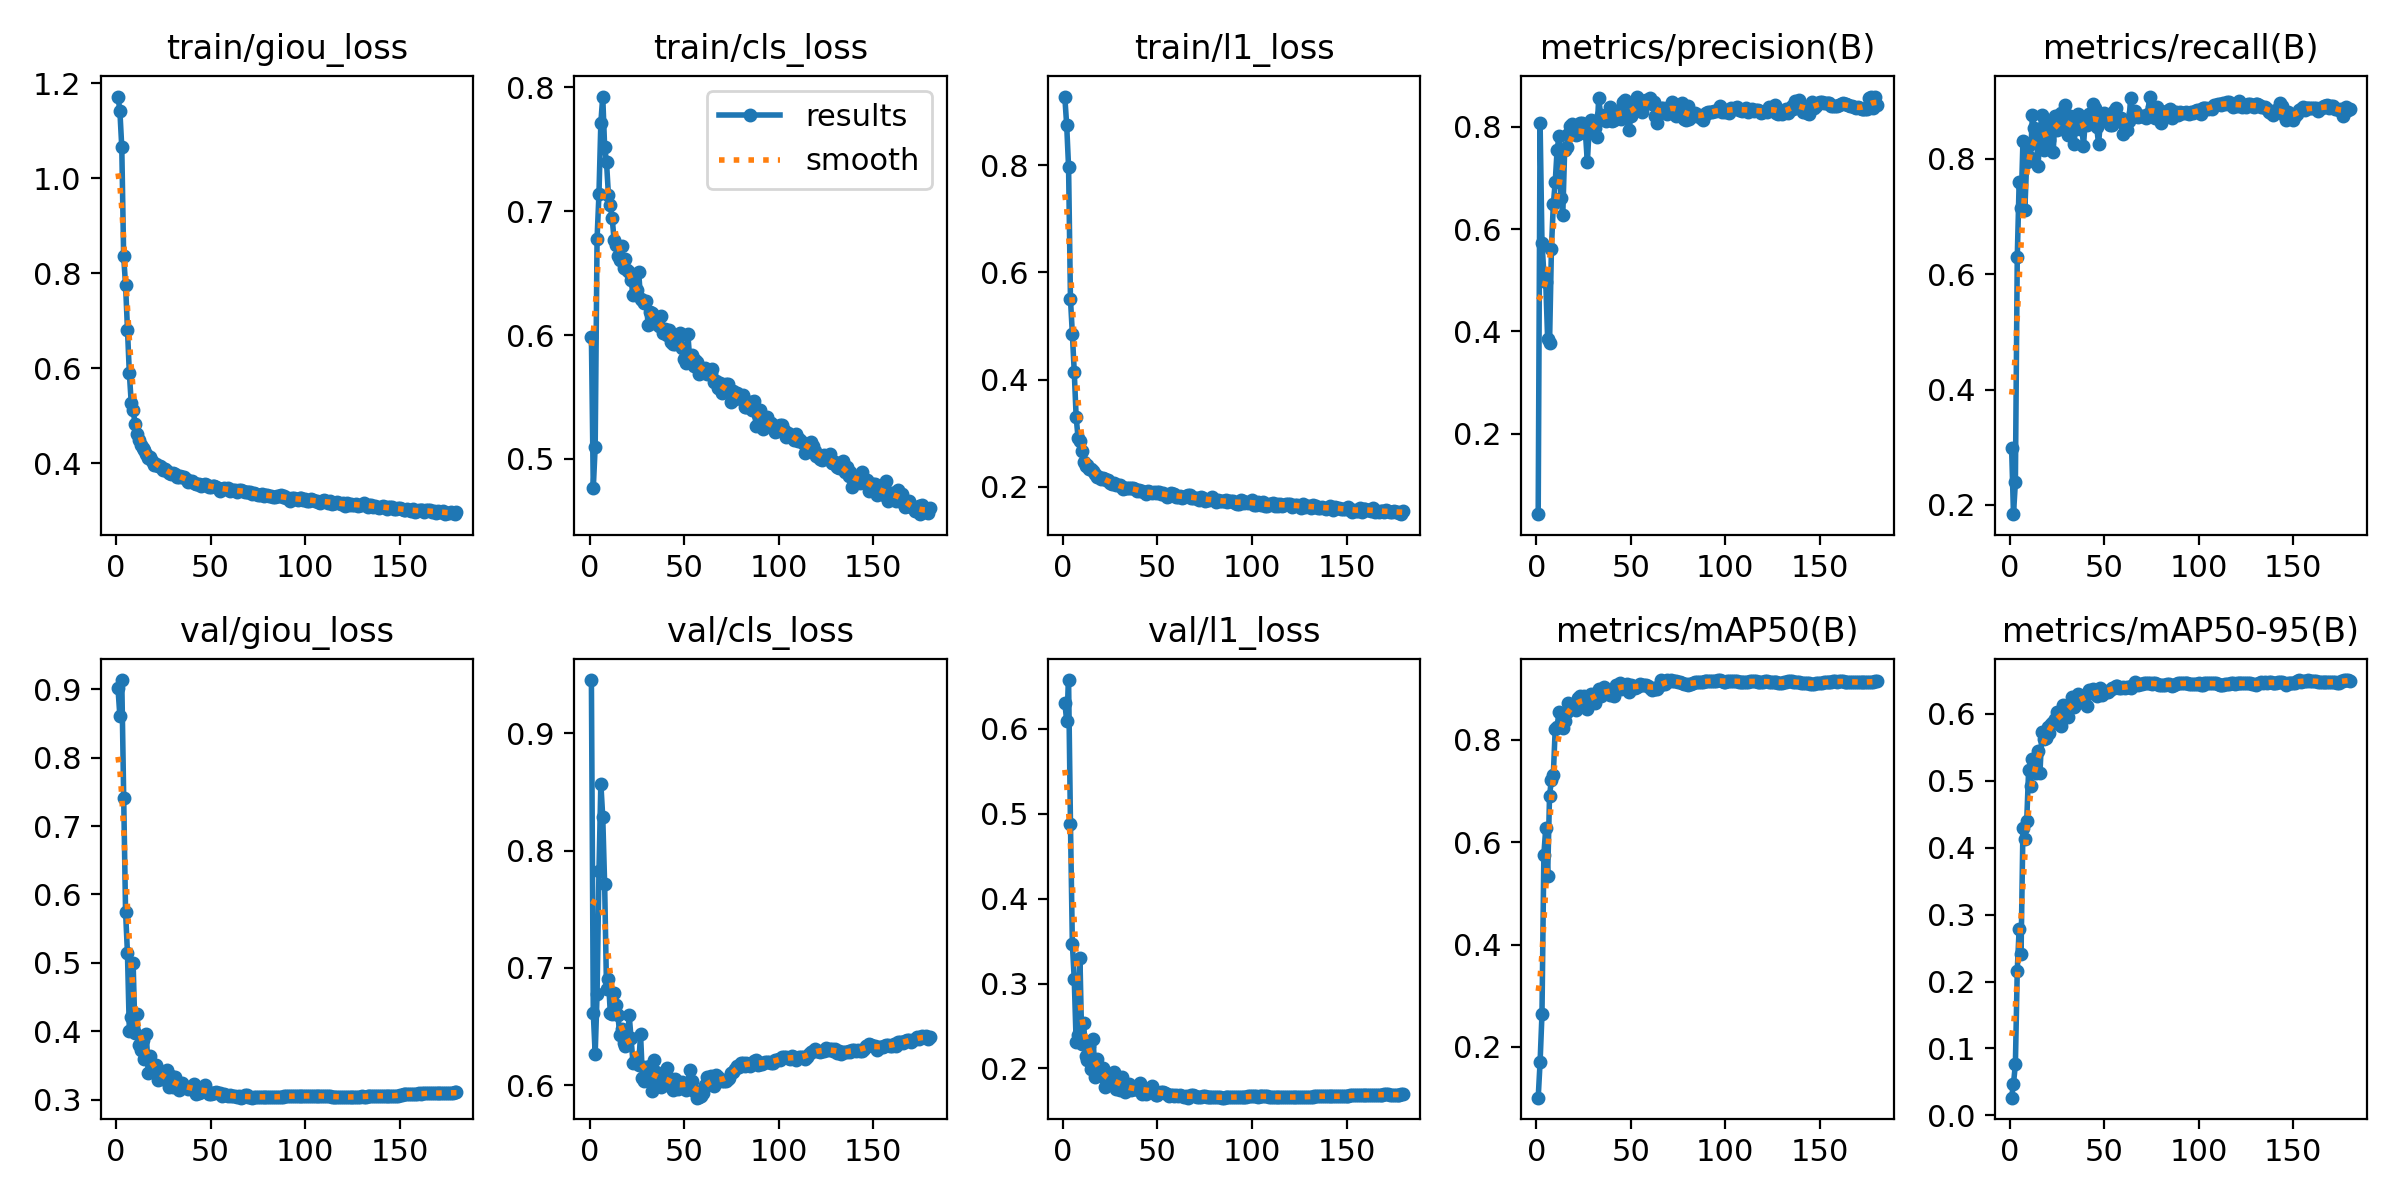

The file beside this chart, header and first rows:
epoch, train/giou_loss, train/cls_loss, train/l1_loss, metrics/precision(B), metrics/recall(B), metrics/mAP50(B), metrics/mAP50-95(B), val/giou_loss, val/cls_loss, val/l1_loss, lr/pg0, lr/pg1, lr/pg2
1, 1.172, 0.5982, 0.9279, 0.0427, 0.2995, 0.1007, 0.02638, 0.9016, 0.9453, 0.6308, 0.09046, 9.55e-06, 9.55e-06
2, 1.141, 0.4764, 0.8747, 0.8079, 0.184, 0.1701, 0.04733, 0.8604, 0.6618, 0.6095, 0.08087, 1.915e-05, 1.915e-05
3, 1.065, 0.5099, 0.7962, 0.5738, 0.239, 0.2639, 0.07601, 0.9134, 0.6266, 0.6574, 0.07128, 2.875e-05, 2.875e-05
4, 0.8355, 0.6776, 0.5499, 0.5129, 0.6293, 0.5756, 0.2165, 0.7415, 0.6778, 0.4885, 0.06169, 3.835e-05, 3.835e-05
5, 0.7758, 0.7139, 0.4857, 0.497, 0.76, 0.6283, 0.2792, 0.5747, 0.7825, 0.347, 0.0521, 4.795e-05, 4.795e-05
6, 0.6805, 0.7713, 0.4146, 0.3842, 0.7154, 0.5335, 0.2414, 0.5146, 0.857, 0.3049, 0.04251, 5.755e-05, 5.755e-05
7, 0.5897, 0.7925, 0.3309, 0.3771, 0.8304, 0.691, 0.4289, 0.4006, 0.8287, 0.2313, 0.03292, 6.715e-05, 6.715e-05
8, 0.5274, 0.7519, 0.2918, 0.5619, 0.7118, 0.7218, 0.4126, 0.4214, 0.7718, 0.2392, 0.02333, 7.675e-05, 7.675e-05
9, 0.5133, 0.7395, 0.2856, 0.6486, 0.7949, 0.7314, 0.4403, 0.5002, 0.6824, 0.3305, 0.01374, 8.635e-05, 8.635e-05
10, 0.4833, 0.7133, 0.267, 0.6917, 0.8238, 0.8217, 0.5156, 0.3979, 0.6908, 0.2288, 0.004146, 9.595e-05, 9.595e-05
11, 0.4612, 0.7048, 0.2469, 0.7545, 0.8022, 0.826, 0.4921, 0.4256, 0.6616, 0.253, 0.0001, 0.0001, 0.0001
12, 0.4485, 0.6942, 0.239, 0.7812, 0.8755, 0.8541, 0.5327, 0.38, 0.6609, 0.2144, 0.0001, 0.0001, 0.0001
13, 0.4385, 0.6769, 0.2403, 0.6611, 0.8535, 0.828, 0.5274, 0.373, 0.6785, 0.2098, 0.0001, 0.0001, 0.0001
14, 0.4332, 0.6724, 0.2341, 0.628, 0.85, 0.8228, 0.5114, 0.3873, 0.6687, 0.2268, 0.0001, 0.0001, 0.0001
15, 0.4287, 0.6636, 0.2329, 0.7548, 0.7884, 0.8377, 0.5447, 0.3595, 0.6602, 0.1991, 0.0001, 0.0001, 0.0001
16, 0.4206, 0.6609, 0.2302, 0.7605, 0.8447, 0.855, 0.5114, 0.3953, 0.6433, 0.235, 0.0001, 0.0001, 0.0001
17, 0.4117, 0.6719, 0.2231, 0.7852, 0.876, 0.8721, 0.5734, 0.3389, 0.6482, 0.1895, 0.0001, 0.0001, 0.0001
18, 0.4131, 0.6539, 0.2178, 0.8025, 0.8157, 0.8608, 0.5627, 0.3643, 0.6359, 0.2114, 0.0001, 0.0001, 0.0001
19, 0.4053, 0.6615, 0.219, 0.8045, 0.8517, 0.8687, 0.5646, 0.3501, 0.6335, 0.1997, 0.0001, 0.0001, 0.0001
20, 0.3967, 0.6525, 0.2138, 0.7947, 0.8467, 0.869, 0.5808, 0.3493, 0.6372, 0.1977, 0.0001, 0.0001, 0.0001
21, 0.3983, 0.651, 0.2166, 0.7838, 0.8331, 0.8574, 0.5709, 0.3503, 0.6598, 0.2005, 0.0001, 0.0001, 0.0001
22, 0.3946, 0.6442, 0.2146, 0.7853, 0.8616, 0.8811, 0.5849, 0.3284, 0.64, 0.1783, 0.0001, 0.0001, 0.0001
23, 0.3955, 0.6324, 0.2129, 0.8066, 0.8121, 0.8859, 0.5887, 0.3397, 0.6193, 0.1864, 0.0001, 0.0001, 0.0001
24, 0.3929, 0.6336, 0.2128, 0.8084, 0.874, 0.8751, 0.5918, 0.3338, 0.6211, 0.1878, 0.0001, 0.0001, 0.0001
25, 0.3868, 0.6361, 0.2075, 0.7901, 0.8492, 0.8859, 0.603, 0.3301, 0.6187, 0.1839, 0.0001, 0.0001, 0.0001
26, 0.3876, 0.6508, 0.2049, 0.7875, 0.8768, 0.876, 0.5954, 0.3313, 0.617, 0.1868, 0.0001, 0.0001, 0.0001
27, 0.3831, 0.6295, 0.2076, 0.7302, 0.8793, 0.8612, 0.5824, 0.3428, 0.6436, 0.196, 0.0001, 0.0001, 0.0001
28, 0.3795, 0.628, 0.2037, 0.802, 0.8517, 0.879, 0.6133, 0.3186, 0.6063, 0.1764, 0.0001, 0.0001, 0.0001
29, 0.3767, 0.626, 0.2042, 0.8139, 0.8925, 0.8891, 0.5949, 0.3348, 0.6038, 0.1896, 0.0001, 0.0001, 0.0001
30, 0.3808, 0.6272, 0.203, 0.7942, 0.8727, 0.886, 0.6076, 0.3183, 0.6158, 0.1743, 0.0001, 0.0001, 0.0001
31, 0.3773, 0.6081, 0.2005, 0.7968, 0.8411, 0.8719, 0.5957, 0.3328, 0.608, 0.19, 0.0001, 0.0001, 0.0001
32, 0.3719, 0.6184, 0.1951, 0.7802, 0.874, 0.8893, 0.6136, 0.3213, 0.6168, 0.1782, 0.0001, 0.0001, 0.0001
33, 0.3719, 0.6181, 0.1971, 0.8566, 0.8482, 0.8995, 0.626, 0.3145, 0.5953, 0.1721, 0.0001, 0.0001, 0.0001
34, 0.3731, 0.6095, 0.1971, 0.8237, 0.8258, 0.8861, 0.611, 0.3208, 0.6214, 0.1778, 0.0001, 0.0001, 0.0001
35, 0.3712, 0.6118, 0.1988, 0.8213, 0.8597, 0.8944, 0.6186, 0.3243, 0.611, 0.1813, 0.0001, 0.0001, 0.0001
36, 0.3716, 0.6126, 0.1988, 0.819, 0.877, 0.903, 0.6297, 0.318, 0.604, 0.1741, 0.0001, 0.0001, 0.0001
37, 0.3672, 0.6075, 0.197, 0.811, 0.852, 0.8919, 0.6172, 0.3191, 0.6038, 0.1758, 0.0001, 0.0001, 0.0001
38, 0.3617, 0.6155, 0.196, 0.8222, 0.8621, 0.8948, 0.6255, 0.3161, 0.5989, 0.1762, 0.0001, 0.0001, 0.0001
39, 0.3633, 0.6016, 0.1925, 0.8385, 0.8225, 0.8883, 0.6187, 0.318, 0.6071, 0.1762, 0.0001, 0.0001, 0.0001
40, 0.3628, 0.605, 0.1948, 0.8117, 0.8666, 0.8964, 0.628, 0.3171, 0.6076, 0.1745, 0.0001, 0.0001, 0.0001
41, 0.3596, 0.6002, 0.1918, 0.8133, 0.8584, 0.8848, 0.6124, 0.323, 0.6146, 0.1827, 0.0001, 0.0001, 0.0001
42, 0.3575, 0.6041, 0.1928, 0.8306, 0.8785, 0.9063, 0.6357, 0.3086, 0.6061, 0.1701, 0.0001, 0.0001, 0.0001
43, 0.3577, 0.5943, 0.1898, 0.8243, 0.8784, 0.9026, 0.6319, 0.3158, 0.5986, 0.1746, 0.0001, 0.0001, 0.0001
44, 0.3573, 0.5924, 0.1867, 0.8192, 0.8947, 0.9119, 0.6376, 0.3092, 0.5957, 0.1694, 0.0001, 0.0001, 0.0001
45, 0.3525, 0.5926, 0.1915, 0.8144, 0.8874, 0.8997, 0.6308, 0.3109, 0.6053, 0.1747, 0.0001, 0.0001, 0.0001
46, 0.3546, 0.5966, 0.1901, 0.8486, 0.8548, 0.9059, 0.6274, 0.317, 0.6008, 0.177, 0.0001, 0.0001, 0.0001
47, 0.3563, 0.5974, 0.1881, 0.8532, 0.8261, 0.9043, 0.6333, 0.3208, 0.5965, 0.1793, 0.0001, 0.0001, 0.0001
48, 0.3547, 0.6017, 0.1901, 0.825, 0.8659, 0.9083, 0.6395, 0.3125, 0.5986, 0.1729, 0.0001, 0.0001, 0.0001
49, 0.3513, 0.5892, 0.1878, 0.7932, 0.8767, 0.8939, 0.6281, 0.308, 0.6025, 0.1689, 0.0001, 0.0001, 0.0001
50, 0.3514, 0.5804, 0.1896, 0.8207, 0.8796, 0.9063, 0.6337, 0.3086, 0.6004, 0.1683, 0.0001, 0.0001, 0.0001
51, 0.352, 0.5774, 0.19, 0.8317, 0.8721, 0.9043, 0.6334, 0.3103, 0.5964, 0.1713, 0.0001, 0.0001, 0.0001
52, 0.353, 0.6009, 0.1873, 0.8387, 0.8658, 0.9017, 0.6329, 0.3093, 0.6022, 0.172, 0.0001, 0.0001, 0.0001
53, 0.3501, 0.5807, 0.1879, 0.8579, 0.8583, 0.9025, 0.6364, 0.3109, 0.6133, 0.1727, 0.0001, 0.0001, 0.0001
54, 0.3492, 0.5843, 0.1843, 0.8514, 0.8592, 0.9057, 0.6381, 0.3097, 0.6037, 0.1711, 0.0001, 0.0001, 0.0001
55, 0.3428, 0.5752, 0.1813, 0.8465, 0.8831, 0.9082, 0.6393, 0.3095, 0.5948, 0.1703, 0.0001, 0.0001, 0.0001
56, 0.3466, 0.5802, 0.1827, 0.8288, 0.8883, 0.9063, 0.6413, 0.3056, 0.5951, 0.1676, 0.0001, 0.0001, 0.0001
57, 0.3481, 0.5779, 0.1877, 0.8513, 0.8703, 0.9068, 0.6414, 0.3075, 0.5895, 0.1688, 0.0001, 0.0001, 0.0001
58, 0.3462, 0.5687, 0.186, 0.8524, 0.8658, 0.9071, 0.6389, 0.3073, 0.5905, 0.1684, 0.0001, 0.0001, 0.0001
59, 0.3473, 0.5732, 0.1865, 0.8507, 0.8715, 0.9059, 0.6383, 0.3054, 0.5914, 0.1674, 0.0001, 0.0001, 0.0001
60, 0.3427, 0.5711, 0.182, 0.856, 0.8428, 0.902, 0.6402, 0.3068, 0.5935, 0.1685, 0.0001, 0.0001, 0.0001
... 120 more rows
